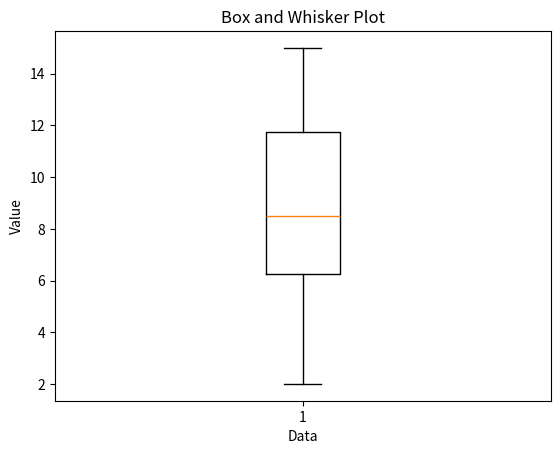

Generate this figure with matplotlib:
''' box and whsiper plot using python '''
import matplotlib.pyplot as plt


def main():
    ''' main function '''
    data = [7, 2, 15, 9, 12, 4, 11, 8, 13, 6]
    plt.boxplot(data)
    plt.xlabel('Data')
    plt.ylabel('Value')
    plt.title('Box and Whisker Plot')
    plt.show()


if __name__ == '__main__':
    main()
